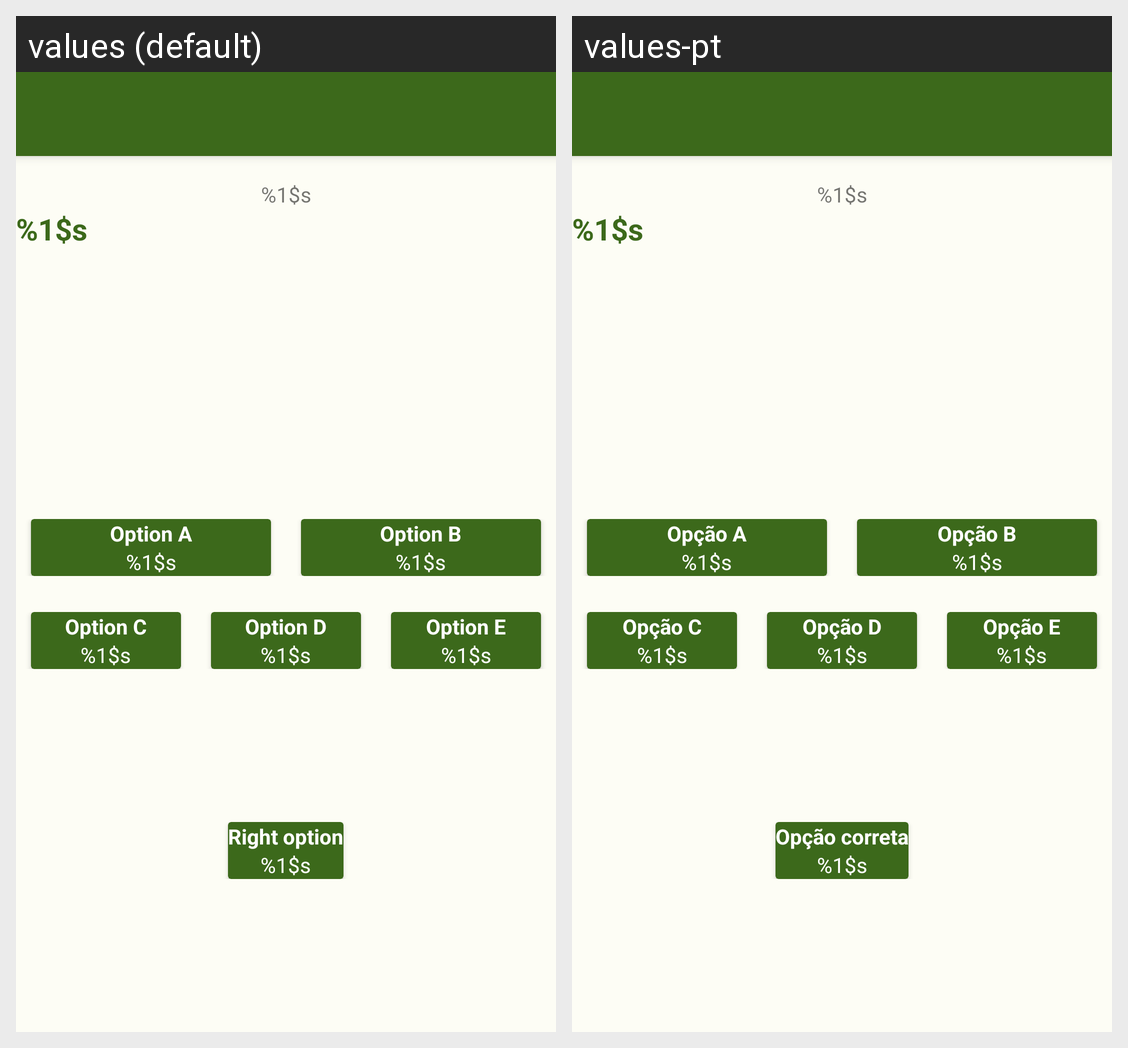

Strings drawn on this Android screen and how each of the app's shown locales translates them:
Android screen res/layout/activity_visualizacao_detalhada.xml rendered under 2 locales, left to right: values (default), values-pt. Device: Nexus 5 (rendered at 1080×1920; each locale shown at half size, 540×960, under a caption strip naming it); theme AppTheme.NoActionBar.
Strings drawn on this screen, with the default value and each locale's value (text and hints the layout hard-codes, and strings that could not be matched under every locale, appear in the picture but are not listed):

schoolSubjectCardView
  values: %1$s
  values-pt: %1$s

a
  values: Option A
  values-pt: Opção A

b
  values: Option B
  values-pt: Opção B

c
  values: Option C
  values-pt: Opção C

d
  values: Option D
  values-pt: Opção D

e
  values: Option E
  values-pt: Opção E

rightOption
  values: Right option
  values-pt: Opção correta
